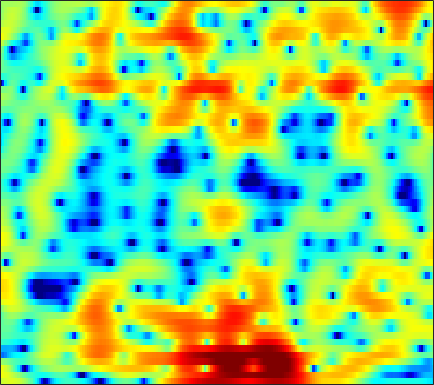

The data file committed next to this chart (first rows):
2.7222, 3.0731, 3.4215, 3.6382, 3.72, 3.7148, 3.5847, 3.4056, 3.0643, 2.5947, 1.9821, 1.4197, 0.52022, -0.57974, -1.5617, -3.1411, -5.1096, -6.9545, -10.17, -14.745, -19.401, -17.244, -12.584, -9.4081
4.632, 4.462, 4.152, 3.74, 3.364, 2.78, 2.112, 1.569, 0.8037, 0.03091, -0.7191, -1.247, -1.901, -2.507, -2.931, -3.463, -3.951, -4.274, -4.593, -4.722, -4.593, -4.33, -3.828, -3.251
4.652, 4.133, 3.321, 2.344, 1.477, 0.0987, -1.627, -3.228, -5.999, -10.07, -17.62, -31.55, -15.29, -9.703, -7.229, -4.971, -3.369, -2.442, -1.466, -0.6991, -0.08845, 0.2918, 0.7203, 1.064
1.275, 0.7811, 0.1668, -0.4085, -0.829, -1.383, -1.925, -2.301, -2.724, -2.99, -3.005, -2.834, -2.405, -1.797, -1.276, -0.5655, 0.1133, 0.5906, 1.175, 1.651, 1.993, 2.154, 2.221, 2.125
-10.52, -11.25, -10.04, -8.294, -7.263, -6.326, -5.756, -5.475, -5.183, -4.846, -4.305, -3.769, -2.871, -1.833, -1.029, 0.032, 1.004, 1.653, 2.411, 3.016, 3.445, 3.654, 3.78, 3.704
-8.107, -8.422, -8.457, -8.286, -8.204, -8.353, -8.95, -9.86, -12.06, -16.4, -28.27, -22.14, -13.11, -8.52, -6.115, -3.626, -1.67, -0.4689, 0.8545, 1.885, 2.647, 3.075, 3.485, 3.728
-2.963, -3.21, -3.543, -3.859, -4.106, -4.46, -4.867, -5.217, -5.699, -6.066, -6.133, -5.89, -5.154, -4.112, -3.244, -2.081, -0.9654, -0.1855, 0.7673, 1.587, 2.26, 2.666, 3.06, 3.277
-1.607, -1.634, -1.693, -1.831, -2, -2.296, -2.651, -2.894, -3.148, -3.308, -3.371, -3.349, -3.175, -2.805, -2.376, -1.658, -0.8509, -0.24, 0.5418, 1.236, 1.843, 2.241, 2.651, 2.909
-1.367, -1.206, -1.131, -1.226, -1.416, -1.814, -2.399, -2.965, -3.901, -5.031, -6.277, -7.158, -7.845, -7.522, -6.647, -5.06, -3.404, -2.247, -0.8799, 0.2661, 1.194, 1.76, 2.348, 2.795
-1.575, -1.14, -0.7744, -0.6319, -0.6581, -0.8822, -1.437, -2.125, -3.444, -5.282, -7.702, -10.04, -13.49, -13.17, -10.3, -6.844, -4.355, -2.928, -1.428, -0.23, 0.732, 1.303, 1.884, 2.327
-1.976, -0.9425, 0.08058, 0.7725, 1.084, 1.232, 1.107, 0.859, 0.3482, -0.2898, -0.9505, -1.403, -1.846, -2.034, -1.98, -1.697, -1.278, -0.9368, -0.5178, -0.1707, 0.1308, 0.3137, 0.488, 0.5765
-0.09311, 1, 2.138, 2.919, 3.26, 3.422, 3.364, 3.215, 2.896, 2.378, 1.726, 1.224, 0.6065, 0.008795, -0.4429, -1.037, -1.525, -1.798, -2.083, -2.368, -2.689, -2.952, -3.23, -3.545
3.688, 4.105, 4.519, 4.72, 4.728, 4.566, 4.199, 3.777, 3.032, 2.115, 1.025, 0.09645, -1.254, -2.693, -3.786, -5.237, -6.599, -7.532, -8.45, -9.014, -9.358, -9.553, -9.816, -10.13
5.797, 5.885, 5.843, 5.597, 5.312, 4.782, 3.994, 3.212, 1.951, 0.4807, -1.276, -2.862, -5.316, -8.073, -10.34, -13.8, -17.85, -20.92, -22.77, -21.55, -19.77, -18.82, -18.51, -18.7
6.538, 6.496, 6.281, 5.887, 5.449, 4.657, 3.623, 2.68, 1.13, -0.7718, -3.067, -5.076, -8.248, -12.1, -15.39, -20.18, -25.24, -28.48, -28.52, -26.31, -25.16, -24.53, -24.6, -26.96
6.549, 6.436, 6.162, 5.739, 5.288, 4.513, 3.567, 2.717, 1.306, -0.4381, -2.479, -4.29, -7.253, -10.82, -13.89, -19.04, -25.1, -25.24, -22.99, -20.53, -18.61, -18.1, -17.57, -16.93
5.712, 5.465, 5.089, 4.678, 4.378, 3.955, 3.412, 2.913, 2.145, 1.179, -0.04004, -1.06, -2.537, -4.193, -5.428, -6.891, -8.146, -8.786, -9.134, -9.328, -9.242, -9.05, -8.883, -8.74
2.837, 2.018, 1.197, 0.9315, 1.128, 1.629, 2.073, 2.315, 2.503, 2.439, 2.131, 1.827, 1.308, 0.6328, 0.1165, -0.5246, -1.177, -1.637, -2.07, -2.445, -2.795, -2.927, -3.075, -3.272
-2.315, -6.235, -17.36, -12.14, -6.293, -2.385, -0.07537, 1.086, 2.054, 2.62, 2.915, 2.952, 2.834, 2.618, 2.364, 1.938, 1.504, 1.133, 0.5887, 0.1021, -0.3926, -0.7662, -1.165, -1.468
0.7435, -0.2892, -1.276, -1.419, -0.9626, -0.1168, 0.7563, 1.348, 1.907, 2.28, 2.516, 2.563, 2.513, 2.374, 2.174, 1.781, 1.304, 0.8636, 0.1203, -0.7116, -1.608, -2.348, -3.261, -3.919
3.602, 3.214, 2.775, 2.431, 2.205, 2.017, 1.88, 1.751, 1.644, 1.562, 1.465, 1.438, 1.411, 1.301, 1.189, 0.9305, 0.436, -0.05819, -0.9594, -2.287, -4.022, -5.702, -8.719, -12.33
4.912, 4.665, 4.242, 3.681, 3.154, 2.372, 1.461, 0.6977, -0.2447, -1.005, -1.411, -1.345, -0.9248, -0.4057, -0.02735, 0.3269, 0.3458, 0.1583, -0.3838, -1.404, -2.862, -4.269, -6.684, -9.062
4.958, 4.801, 4.312, 3.55, 2.798, 1.418, -0.3924, -2.141, -5.455, -10.36, -14.65, -11.12, -6.321, -3.179, -1.593, -0.1864, 0.7276, 1.069, 1.177, 1.003, 0.4897, 0.01222, -0.7061, -1.481
3.635, 3.493, 3.015, 2.236, 1.452, 0.1635, -1.386, -2.713, -4.613, -6.296, -6.925, -6.293, -4.571, -2.667, -1.398, -0.03513, 0.9609, 1.496, 1.907, 2.054, 1.953, 1.721, 1.294, 0.6989
2.544, 2.287, 1.723, 0.8208, -0.03568, -1.295, -2.735, -3.662, -4.515, -4.81, -4.309, -3.662, -2.503, -1.212, -0.3332, 0.7683, 1.594, 2.062, 2.487, 2.613, 2.552, 2.33, 1.871, 1.251
2.227, 1.877, 1.118, -0.04128, -1.213, -3.322, -6.289, -9.328, -14.14, -12.62, -7.876, -5.228, -2.596, -0.6265, 0.5195, 1.705, 2.567, 2.991, 3.317, 3.349, 3.119, 2.799, 2.14, 1.313
1.593, 1.381, 0.7951, -0.04162, -0.9301, -2.404, -4.192, -5.659, -6.868, -6.441, -4.502, -2.931, -0.9485, 0.6028, 1.576, 2.554, 3.216, 3.526, 3.634, 3.477, 2.962, 2.384, 1.314, -0.09178
0.09403, 0.1057, -0.043, -0.3893, -0.7064, -1.155, -1.544, -1.707, -1.705, -1.348, -0.7093, -0.07415, 0.8199, 1.701, 2.282, 2.917, 3.328, 3.479, 3.45, 3.11, 2.441, 1.665, 0.2523, -1.778
-1.623, -1.59, -1.7, -2.044, -2.292, -2.619, -2.717, -2.593, -2.224, -1.531, -0.7456, -0.06463, 0.7904, 1.616, 2.146, 2.724, 3.14, 3.304, 3.359, 3.132, 2.671, 2.106, 1.118, -0.2418
-2.898, -3.182, -3.961, -5.148, -6.306, -7.947, -8.931, -8.637, -7.024, -5.047, -3.216, -2.039, -0.7014, 0.399, 1.088, 1.845, 2.438, 2.769, 3.059, 3.174, 3.105, 2.941, 2.56, 2.049
-3.024, -3.563, -4.795, -6.671, -8.804, -12.94, -18.99, -17.18, -11.38, -7.739, -5.273, -3.928, -2.521, -1.405, -0.6929, 0.1714, 0.9092, 1.433, 2.015, 2.521, 2.87, 3.059, 3.162, 3.151
-1.848, -2.193, -2.838, -3.727, -4.453, -5.409, -6.019, -6.16, -5.888, -5.395, -4.909, -4.613, -4.275, -3.94, -3.569, -2.884, -1.921, -1.125, -0.004819, 1.007, 1.902, 2.439, 3.018, 3.377
-0.6421, -0.6965, -0.8541, -1.155, -1.419, -1.856, -2.313, -2.695, -3.249, -3.972, -4.968, -5.95, -7.697, -9.871, -11.13, -10.61, -7.731, -5.582, -3.06, -1.104, 0.4821, 1.421, 2.442, 3.166
-0.6825, -0.4735, -0.3096, -0.2635, -0.3298, -0.5329, -0.901, -1.292, -2.032, -3.055, -4.441, -5.822, -8.241, -11.51, -13.87, -13.46, -9.92, -7.43, -4.795, -2.652, -0.9323, 0.194, 1.421, 2.444
-2.092, -1.546, -0.9707, -0.5258, -0.3253, -0.2101, -0.3042, -0.5248, -0.9942, -1.704, -2.593, -3.42, -4.519, -5.609, -6.166, -6.63, -6.473, -6.103, -5.183, -4.005, -2.571, -1.466, -0.004736, 1.299
-4.519, -3.398, -2.102, -1.148, -0.5879, -0.1068, 0.1313, 0.1528, -0.02025, -0.3981, -1.032, -1.6, -2.59, -3.706, -4.715, -6.198, -7.923, -9.209, -10.15, -8.969, -6.345, -4.29, -1.851, 0.1409
-6.743, -5.085, -3.315, -2.032, -1.269, -0.5197, -0.00539, 0.2315, 0.3132, 0.1677, -0.2458, -0.7048, -1.611, -2.83, -4.026, -6.046, -8.92, -11.9, -16.2, -13.71, -8.61, -5.67, -2.682, -0.3488
-6.339, -5.357, -4.325, -3.282, -2.629, -1.715, -0.9741, -0.5117, -0.08618, 0.05776, -0.01796, -0.321, -0.891, -1.781, -2.6, -3.8, -5.068, -5.749, -6.279, -5.87, -4.718, -3.575, -1.791, -0.1244
-5.928, -6.201, -6.442, -6.095, -5.316, -3.86, -2.35, -1.374, -0.3414, 0.3095, 0.5677, 0.5195, 0.1391, -0.5766, -1.339, -2.628, -4.143, -5.339, -6.684, -6.858, -5.636, -4.049, -1.929, 0.06785
-6.175, -8.671, -14.44, -25.28, -13.55, -7.215, -3.539, -1.831, -0.1548, 0.8713, 1.374, 1.523, 1.287, 0.6545, -0.08867, -1.676, -3.964, -6.577, -12.65, -20.58, -9.846, -5.65, -2.027, 0.4826
-3.43, -4.465, -5.588, -5.822, -5.293, -3.861, -2.3, -1.332, -0.2357, 0.52, 0.9556, 1.145, 1.102, 0.7937, 0.426, -0.3621, -1.262, -2.005, -2.801, -2.918, -2.26, -1.418, -0.1325, 0.9868
-0.8932, -1.16, -1.497, -1.673, -1.595, -1.429, -1.16, -0.8355, -0.5377, -0.2163, 0.05644, 0.1346, 0.2667, 0.3015, 0.2244, 0.193, 0.06286, -0.02499, -0.02022, 0.01317, 0.1822, 0.4165, 0.6862, 0.9498
0.8842, 0.6109, 0.2646, -0.06431, -0.2666, -0.5215, -0.7523, -0.8991, -1.077, -1.17, -1.124, -1.016, -0.7374, -0.3746, -0.09973, 0.2804, 0.5771, 0.7892, 1.012, 1.169, 1.272, 1.261, 1.158, 0.9454
1.99, 1.587, 1.187, 0.8639, 0.4882, -0.04373, -0.7499, -1.586, -2.635, -3.673, -4.159, -3.705, -2.759, -1.526, -0.598, 0.2747, 1.077, 1.532, 1.959, 2.336, 2.525, 2.496, 2.3, 1.725
-0.1249, -0.3868, -0.1456, 0.2542, 0.3892, 0.07024, -0.9841, -2.267, -5.271, -11.04, -28.78, -13.04, -6.229, -2.983, -1.497, -0.1527, 0.6815, 1.14, 1.77, 2.363, 2.937, 3.342, 3.586, 3.389
-23.27, -13.64, -6.165, -3.122, -1.847, -1.217, -1.429, -1.861, -2.894, -4.211, -4.982, -4.696, -3.941, -3.356, -3.143, -3.368, -4.367, -5.124, -5.266, -3.747, -1.342, 0.2381, 1.829, 2.915
-3.59, -3.837, -3.371, -2.714, -2.333, -1.962, -1.802, -1.945, -2.2, -2.452, -2.689, -2.933, -3.264, -3.753, -4.395, -5.943, -8.569, -11.63, -15.18, -10.01, -5.137, -2.615, -0.1552, 1.536
-0.7101, -1.249, -1.765, -2.129, -2.363, -2.549, -2.671, -2.77, -2.872, -2.895, -2.935, -3.051, -3.217, -3.429, -3.664, -4.111, -4.467, -4.548, -4.332, -3.466, -2.183, -1.072, 0.2819, 1.459
-0.2924, -1.165, -2.285, -3.272, -3.908, -4.499, -4.767, -4.751, -4.593, -4.29, -3.974, -3.749, -3.44, -3.152, -2.955, -2.661, -2.305, -1.982, -1.476, -0.8213, -0.06755, 0.5353, 1.298, 2.039
-0.4843, -1.857, -4.09, -6.625, -8.341, -9.854, -9.792, -8.835, -7.512, -6.527, -5.663, -4.967, -4.222, -3.553, -3.011, -2.246, -1.555, -1.091, -0.3853, 0.2878, 0.9341, 1.355, 1.944, 2.511
0.4658, -1.273, -4.228, -8.45, -13.11, -21.27, -15.31, -11.9, -9.453, -8.195, -7.436, -6.978, -6.16, -5.043, -4.093, -2.864, -1.728, -0.9641, -0.1429, 0.4929, 1.003, 1.366, 1.83, 2.264
3.159, 2.041, 0.3736, -1.477, -2.752, -4.183, -5.157, -5.845, -6.726, -8.126, -10.58, -13.18, -12.97, -8.928, -6.453, -3.827, -1.982, -1.008, -0.2854, 0.0758, 0.1359, 0.1125, -0.006428, 0.1337
4.755, 4.447, 3.811, 2.996, 2.279, 1.255, 0.1457, -0.7807, -2.33, -4.418, -7.032, -8.887, -9.107, -6.682, -4.681, -2.749, -1.513, -1.027, -0.7819, -1.164, -2.266, -3.784, -6.841, -9.673
3.566, 3.759, 3.767, 3.574, 3.265, 2.711, 2.028, 1.468, 0.573, -0.4188, -1.308, -1.878, -2.258, -2.263, -2.087, -1.874, -1.732, -1.746, -1.95, -2.582, -3.672, -4.985, -7.12, -8.557
1.866, 2.317, 2.76, 2.968, 3.007, 2.876, 2.539, 2.149, 1.564, 0.9258, 0.2157, -0.2866, -0.9845, -1.66, -2.159, -2.626, -2.949, -3.061, -3.234, -3.311, -3.38, -3.375, -3.27, -2.986
0.6382, 1.411, 2.184, 2.651, 2.857, 2.928, 2.784, 2.542, 2.068, 1.429, 0.595, -0.1352, -1.344, -2.768, -3.969, -5.492, -6.561, -6.766, -6.223, -5.118, -3.984, -3.148, -2.221, -1.442
0.1676, 1.1, 1.886, 2.376, 2.556, 2.655, 2.628, 2.54, 2.219, 1.641, 0.796, -0.1417, -1.751, -3.976, -6.182, -10.83, -21.27, -22.78, -11.82, -7.48, -4.832, -3.48, -2.057, -0.9405
0.966, 1.26, 1.404, 1.385, 1.335, 1.336, 1.452, 1.572, 1.687, 1.605, 1.215, 0.6834, -0.3494, -1.819, -3.132, -5.035, -6.533, -6.929, -6.321, -5.141, -3.889, -2.974, -1.853, -0.8915
